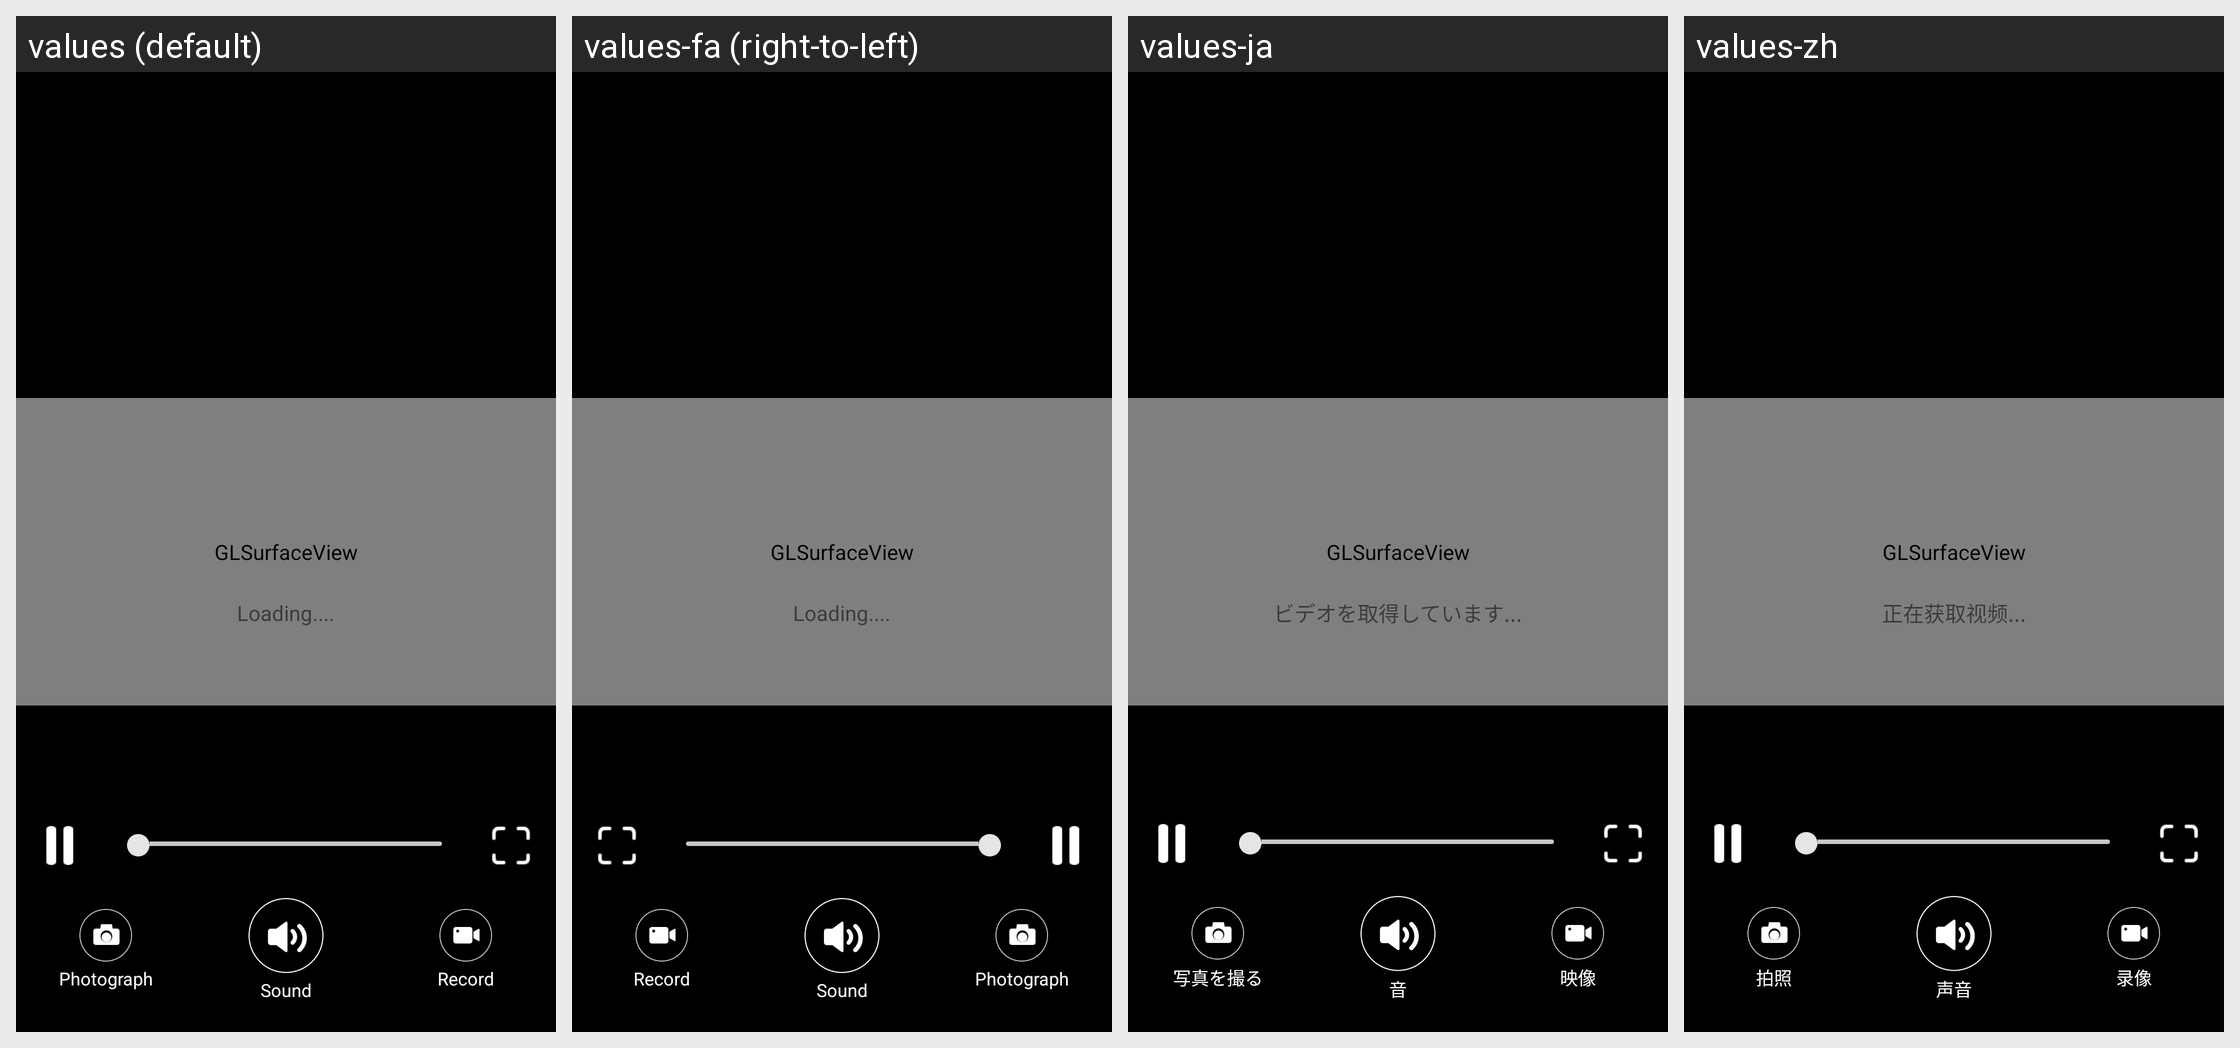

This grid shows one Android layout under several languages. Give, for every string resource on the screen, its name, the default text and each shown locale's text.
Android screen res/layout/playback.xml rendered under 4 locales, left to right: values (default), values-fa (right-to-left), values-ja, values-zh. Device: Nexus 5 (rendered at 1080×1920; each locale shown at half size, 540×960, under a caption strip naming it); theme AppTheme.NoActionBar.
Other locales in the repository, not shown: values-ar, values-as, values-bg, values-bs, values-ca, values-cs, values-da, values-de, values-el, values-en, values-es-rUS, values-fi, values-fr, values-hi, values-hr, values-hu, values-in, values-it, values-iw, values-kn, values-ko, values-lt, values-lv, values-mk, values-ml, values-mr, values-nb, values-ne, values-nl, values-or, values-pl, values-pt-rPT, values-ro, values-ru, values-si, values-sk, values-sl, values-sr, values-sv, values-te, values-th, values-tl, values-tr, values-uk, values-vi, values-zh-rCN, values-zh-rHK, values-zh-rTW.
Strings drawn on this screen, with the default value and each locale's value (text and hints the layout hard-codes, and strings that could not be matched under every locale, appear in the picture but are not listed):

n_play_buttom_pic
  values: Photograph
  values-fa: Photograph  [not translated; the default value is used]
  values-ja: 写真を撮る
  values-zh: 拍照

n_play_buttom_audio
  values: Sound
  values-fa: Sound  [not translated; the default value is used]
  values-ja: 音
  values-zh: 声音

n_play_buttom_video
  values: Record
  values-fa: Record  [not translated; the default value is used]
  values-ja: 映像
  values-zh: 录像

connecting
  values: Loading....
  values-fa: Loading....  [not translated; the default value is used]
  values-ja: ビデオを取得しています...
  values-zh: 正在获取视频...
